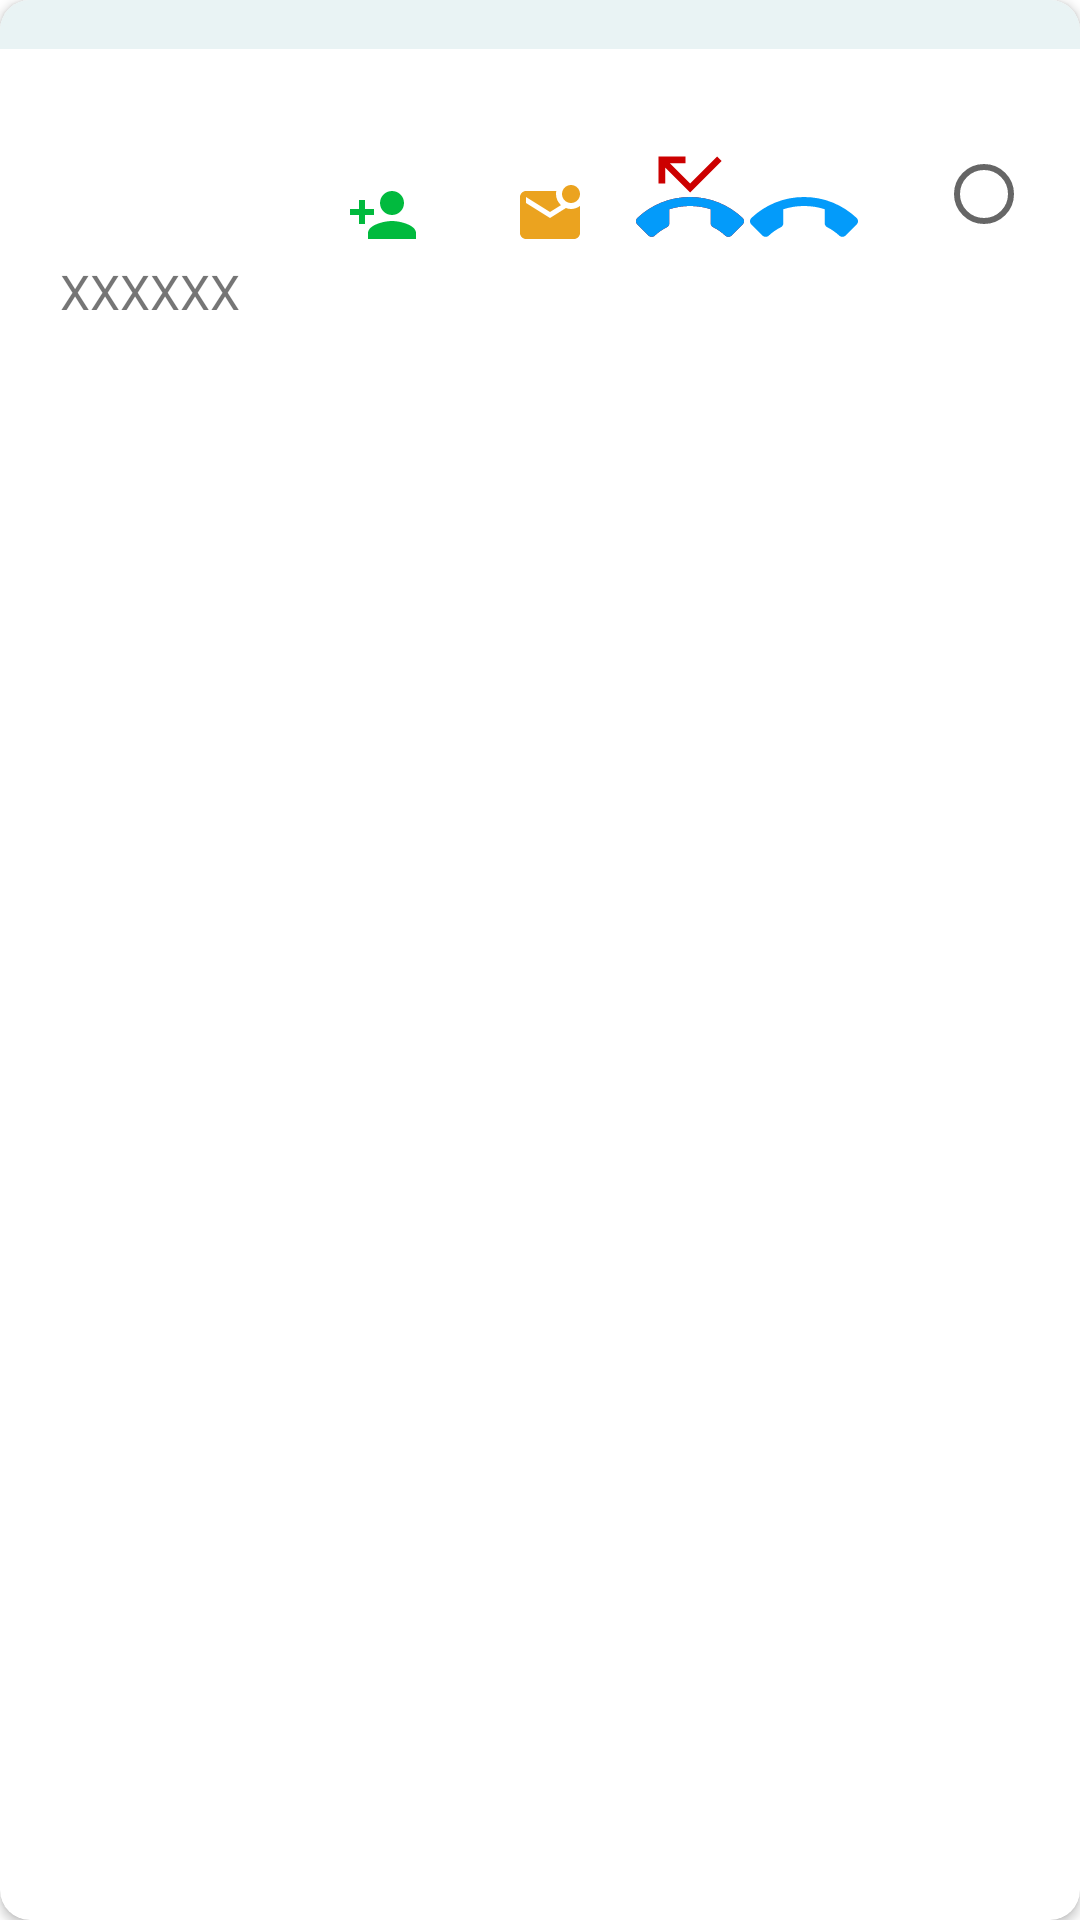

Here is an Android app screen rendered from its layout file. Give the layout XML and the strings, colors and styles it references.
<!-- AndroidManifest.xml: application theme Theme.CommunicationOfTwo -->
<!-- res/layout/connections_item.xml -->
<?xml version="1.0" encoding="UTF-8"?>
<androidx.cardview.widget.CardView xmlns:android="http://schemas.android.com/apk/res/android"

    xmlns:app="http://schemas.android.com/apk/res-auto"
    xmlns:tools="http://schemas.android.com/tools"
    android:layout_width="match_parent"
    android:layout_height="wrap_content"
    android:layout_marginBottom="5dp"
    app:cardCornerRadius="10dp">


    <LinearLayout
        android:id="@+id/llBlock"
        android:layout_width="wrap_content"
        android:layout_height="wrap_content"
        android:orientation="vertical">

        <TextView
            android:id="@+id/tvTimeConnection"
            android:layout_width="match_parent"
            android:layout_height="wrap_content"
            android:background="#E9F3F4"
            android:gravity="end"
            android:textSize="12sp"
            android:textStyle="bold" />

        <RelativeLayout
            android:layout_width="match_parent"
            android:layout_height="match_parent"
            android:orientation="horizontal">

            <LinearLayout
                android:id="@+id/llBlockAccount"
                android:layout_width="wrap_content"
                android:layout_height="wrap_content"
                android:orientation="vertical">

                <ImageView
                    android:id="@+id/ivAvatar"
                    android:layout_width="60dp"
                    android:layout_height="60dp"
                    android:layout_gravity="center_horizontal"
                    android:layout_marginTop="5dp"
                    tools:srcCompat="@drawable/ic_baseline_account_circle_24" />

                <TextView
                    android:id="@+id/tvNameConnection"
                    android:layout_width="100dp"
                    android:layout_height="wrap_content"
                    android:background="@android:color/transparent"
                    android:gravity="center"
                    android:hint="@string/name"
                    android:maxWidth="120dp"
                    android:maxHeight="50dp"
                    android:padding="5dp"
                    android:text="ХХХХХХ"
                    android:textSize="16sp" />
            </LinearLayout>

            <LinearLayout
                android:id="@+id/llBlockTools"
                android:layout_width="wrap_content"
                android:layout_height="wrap_content"
                android:layout_centerVertical="true"
                android:layout_toStartOf="@id/optSelectItem"
                android:layout_toEndOf="@id/llBlockAccount"
                android:gravity="bottom|end"
                android:orientation="horizontal">

                <ImageButton
                    android:id="@+id/ibAddNewContact"
                    android:layout_width="wrap_content"
                    android:layout_height="wrap_content"
                    android:layout_weight="1"
                    android:background="@android:color/transparent"
                    android:visibility="visible"
                    app:srcCompat="@drawable/ic_baseline_person_add_24" />

                <ImageButton
                    android:id="@+id/ibMail"
                    android:layout_width="wrap_content"
                    android:layout_height="wrap_content"
                    android:layout_weight="1"
                    android:background="@android:color/transparent"
                    app:srcCompat="@drawable/ic_baseline_mark_email_unread_24" />


                <TextView
                    android:id="@+id/tvMissedCalls"
                    android:layout_width="38dp"
                    android:layout_height="38dp"
                    android:drawableBottom="@drawable/ic_baseline_phone_missed_24"
                    android:visibility="visible" />

                <TextView
                    android:id="@+id/tvPhone"
                    android:layout_width="38dp"
                    android:layout_height="38dp"
                    android:drawableBottom="@drawable/ic_phone_missed" />
            </LinearLayout>


            <RadioButton
                android:id="@+id/optSelectItem"
                android:layout_width="wrap_content"
                android:layout_height="wrap_content"
                android:layout_alignParentEnd="true"
                android:layout_centerVertical="true"
                android:layout_marginStart="25dp"
                android:padding="3dp" />

        </RelativeLayout>

        <TextView
            android:id="@+id/tvWarningConnection"
            android:layout_width="match_parent"
            android:layout_height="wrap_content"
            android:background="@android:color/holo_red_dark"
            android:gravity="center"
            android:padding="5dp"
            android:text="@string/debug_def_contact"
            android:textColor="@color/white"
            android:visibility="gone" />

    </LinearLayout>

</androidx.cardview.widget.CardView>
<!-- resources referenced by this layout -->
<resources>
  <color name="white">@android:color/white</color>
  <!-- drawable ic_baseline_account_circle_24 (drawable) -->
  <vector android:height="200dp" android:tint="#00574B"
      android:viewportHeight="24" android:viewportWidth="24"
      android:width="200dp" xmlns:android="http://schemas.android.com/apk/res/android">
      <path android:fillColor="@android:color/white" android:pathData="M12,2C6.48,2 2,6.48 2,12s4.48,10 10,10s10,-4.48 10,-10S17.52,2 12,2zM12,6c1.93,0 3.5,1.57 3.5,3.5S13.93,13 12,13s-3.5,-1.57 -3.5,-3.5S10.07,6 12,6zM12,20c-2.03,0 -4.43,-0.82 -6.14,-2.88C7.55,15.8 9.68,15 12,15s4.45,0.8 6.14,2.12C16.43,19.18 14.03,20 12,20z"/>
  </vector>
  <!-- drawable ic_baseline_mark_email_unread_24 (drawable) -->
  <vector android:height="24dp" android:tint="#EBA31F"
      android:viewportHeight="24" android:viewportWidth="24"
      android:width="24dp" xmlns:android="http://schemas.android.com/apk/res/android">
      <path android:fillColor="@android:color/white" android:pathData="M22,8.98V18c0,1.1 -0.9,2 -2,2H4c-1.1,0 -2,-0.9 -2,-2V6c0,-1.1 0.9,-2 2,-2h10.1C14.04,4.32 14,4.66 14,5c0,1.48 0.65,2.79 1.67,3.71L12,11L4,6v2l8,5l5.3,-3.32C17.84,9.88 18.4,10 19,10C20.13,10 21.16,9.61 22,8.98zM16,5c0,1.66 1.34,3 3,3s3,-1.34 3,-3s-1.34,-3 -3,-3S16,3.34 16,5z"/>
  </vector>
  <!-- drawable ic_baseline_person_add_24 (drawable) -->
  <vector android:height="24dp" android:tint="#01BA3E"
      android:viewportHeight="24" android:viewportWidth="24"
      android:width="24dp" xmlns:android="http://schemas.android.com/apk/res/android">
      <path android:fillColor="@android:color/white" android:pathData="M15,12c2.21,0 4,-1.79 4,-4s-1.79,-4 -4,-4 -4,1.79 -4,4 1.79,4 4,4zM6,10L6,7L4,7v3L1,10v2h3v3h2v-3h3v-2L6,10zM15,14c-2.67,0 -8,1.34 -8,4v2h16v-2c0,-2.66 -5.33,-4 -8,-4z"/>
  </vector>
  <!-- drawable ic_phone_missed (drawable) -->
  <vector android:autoMirrored="true" android:height="36dp"
      android:tint="@color/blue2" android:viewportHeight="24"
      android:viewportWidth="24" android:width="36dp" xmlns:android="http://schemas.android.com/apk/res/android">
      <path android:fillColor="@android:color/white" android:pathData="M6.5,5.5zM23.71,16.67C20.66,13.78 16.54,12 12,12 7.46,12 3.34,13.78 0.29,16.67c-0.18,0.18 -0.29,0.43 -0.29,0.71s0.11,0.53 0.29,0.71l2.48,2.48c0.18,0.18 0.43,0.29 0.71,0.29 0.27,0 0.52,-0.11 0.7,-0.28 0.79,-0.74 1.69,-1.36 2.66,-1.85 0.33,-0.16 0.56,-0.5 0.56,-0.9v-3.1c1.45,-0.48 3,-0.73 4.6,-0.73 1.6,0 3.15,0.25 4.6,0.72v3.1c0,0.39 0.23,0.74 0.56,0.9 0.98,0.49 1.87,1.12 2.67,1.85 0.18,0.18 0.43,0.28 0.7,0.28 0.28,0 0.53,-0.11 0.71,-0.29l2.48,-2.48c0.18,-0.18 0.29,-0.43 0.29,-0.71s-0.12,-0.52 -0.3,-0.7z"/>
  </vector>
  <string name="debug_def_contact">Create a Contact for the current connection!</string>
  <string name="name">name</string>
  <style name="Theme.CommunicationOfTwo" parent="Theme.MaterialComponents.DayNight.DarkActionBar">
          
          <item name="colorPrimary">@color/primary</item>
          <item name="colorPrimaryVariant">@color/teal_800</item>
          <item name="colorOnPrimary">@color/white</item>
          
          <item name="colorSecondary">@color/teal_200</item>
          <item name="colorSecondaryVariant">#64B5F6</item>
          <item name="colorOnSecondary">@color/black</item>
          
          <item name="android:statusBarColor" tools:targetApi="l">?attr/colorPrimaryVariant</item>
          
          <item name="snackbarTextViewStyle">@style/snackbar_text</item>
      </style>
  <color name="blue2">#039BFA</color>
  <color name="primary">#008B9C</color>
  <color name="teal_800">#005A65</color>
  <color name="teal_200">#FF03DAC5</color>
  <color name="black">#FF000000</color>
  <style name="snackbar_text" parent="@style/Widget.MaterialComponents.Snackbar.TextView">
          <item name="android:maxLines">5</item>
      </style>
</resources>
